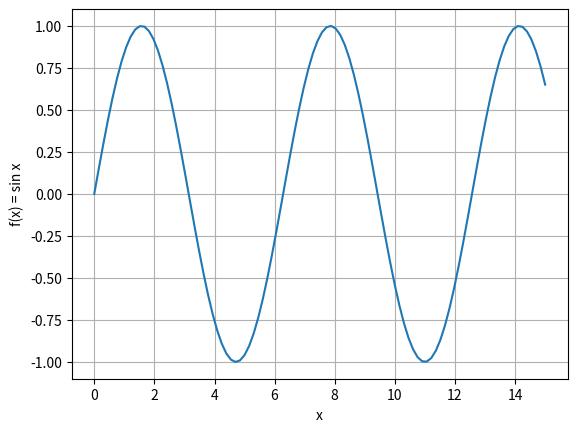

This chart was generated by the following Python code:
#!/usr/bin/env python3
# -*- coding: utf-8 -*-
"""
Created on Sun May  3 23:37:55 2020

@author: alejo
#función creada en la clase de cálculo.
#autor: Profesor Rafael Montoya.

"""

#función creada en la clase de cálculo.
#autor: Profesor Rafael Montoya.

#importamos numpy como np, el alias
#importamos malploit

import numpy as np
import matplotlib.pyplot as plt

#(0, 15, la grafica en eje x va de 0 a 15)
#100 los puntos

x = np.linspace(0, 15, 100)
y = np.sin(x)

plt.plot(x, y)

plt.grid()
plt.xlabel("x")
plt.ylabel("f(x) = sin x")